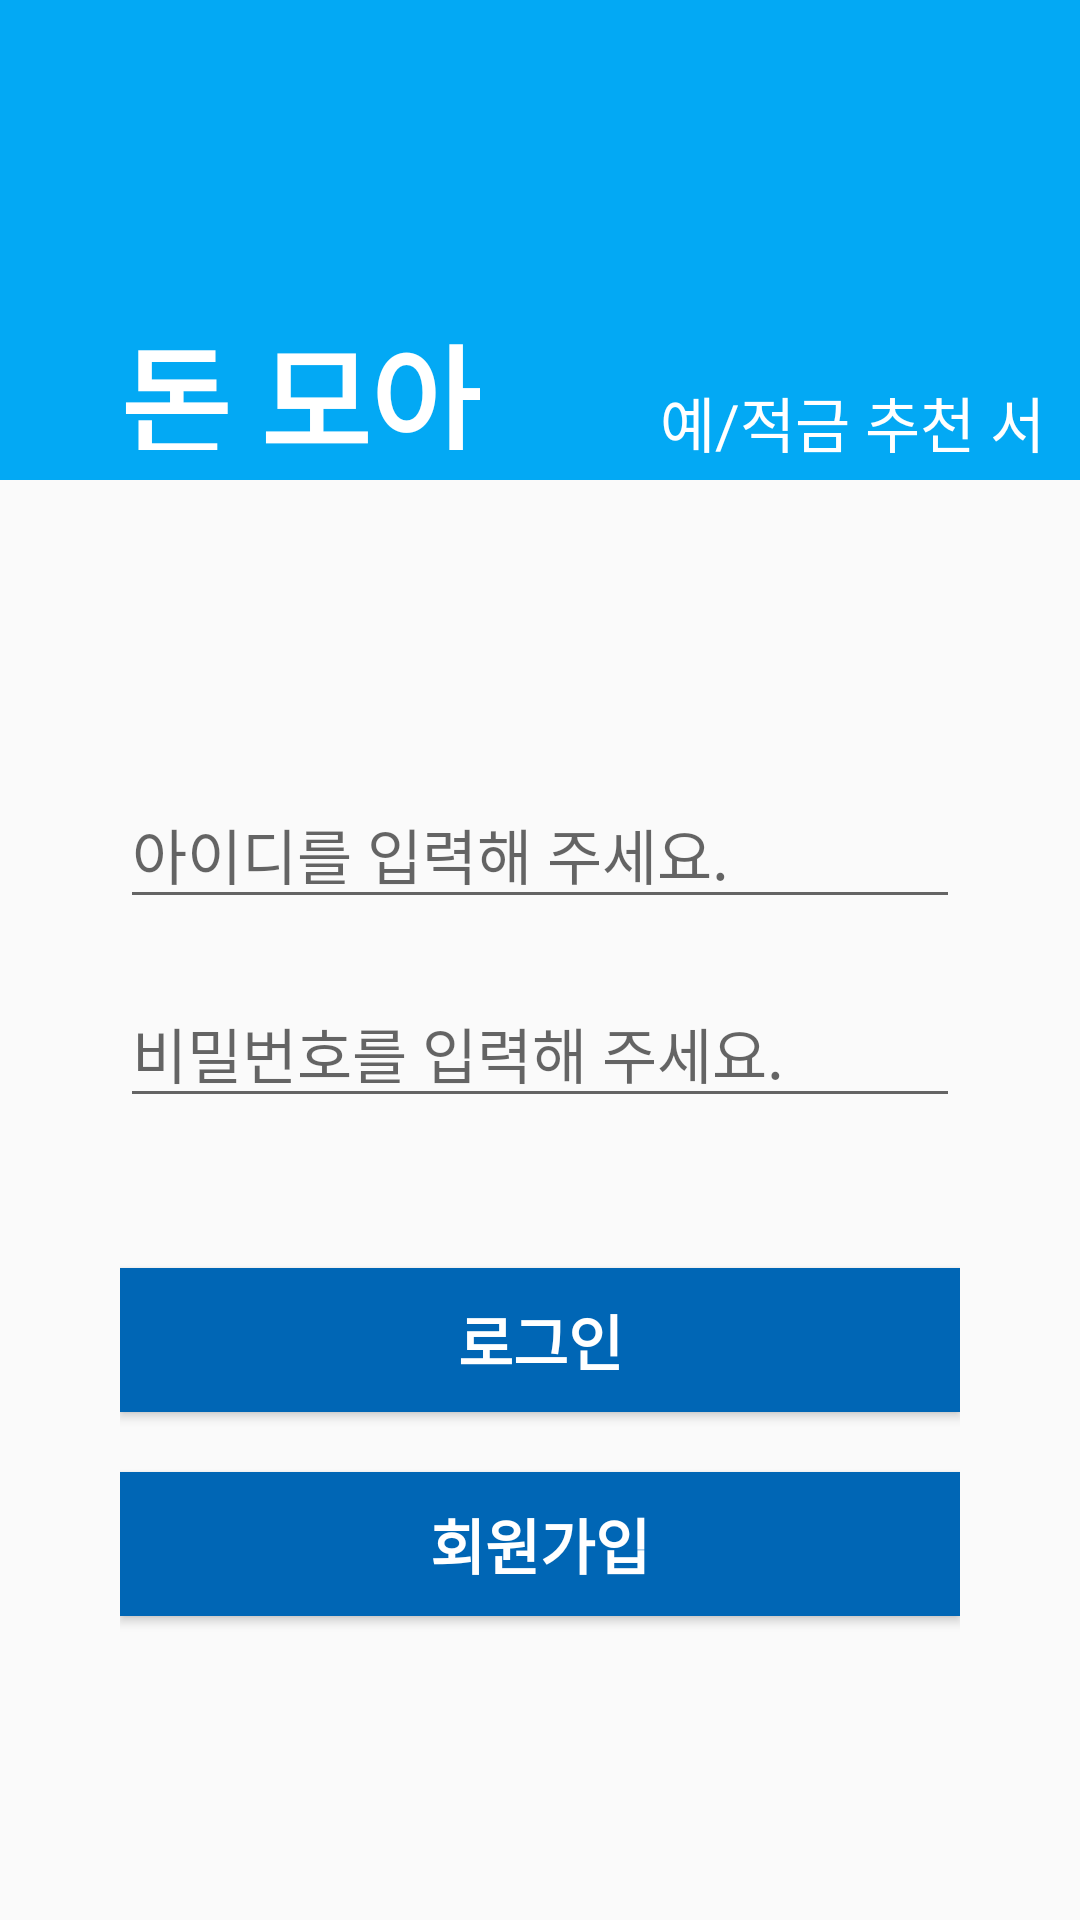

Layout XML and referenced resources for this Android screen:
<!-- AndroidManifest.xml: application theme AppTheme -->
<!-- res/layout/activity_login.xml -->
<?xml version="1.0" encoding="utf-8"?>

<LinearLayout
    xmlns:android="http://schemas.android.com/apk/res/android"
    xmlns:app="http://schemas.android.com/apk/res-auto"
    xmlns:tools="http://schemas.android.com/tools"
    android:layout_width="match_parent"
    android:layout_height="match_parent"
    tools:context=".view.LoginActivity"
    android:orientation="vertical">

    <LinearLayout
        android:layout_width="match_parent"
        android:layout_height="0dp"
        android:layout_weight="1"
        android:orientation="vertical"
        android:background="@color/colorPrimary">

        <LinearLayout
            android:layout_width="match_parent"
            android:layout_height="0dp"
            android:orientation="vertical"
            android:layout_weight="1.8"/>

        <LinearLayout
            android:layout_width="match_parent"
            android:layout_height="0dp"
            android:orientation="horizontal"
            android:layout_weight="1">

            <TextView
                android:layout_width="wrap_content"
                android:layout_height="wrap_content"
                android:text="@string/app_name"
                android:textStyle="bold"
                android:textColor="#ffffff"
                android:textSize="40dp"
                android:layout_marginLeft="40dp"
                android:layout_marginBottom="10dp"/>

            <TextView
                android:layout_width="wrap_content"
                android:layout_height="wrap_content"
                android:text="@string/sub_description"
                android:textColor="#ffffff"
                android:textSize="20dp"
                android:layout_marginLeft="60dp"
                android:layout_marginBottom="10dp"/>
        </LinearLayout>



    </LinearLayout>

    <LinearLayout
        android:layout_width="match_parent"
        android:layout_height="0dp"
        android:layout_weight="3"
        android:orientation="vertical"
        android:padding="40dp">

        <EditText
            android:id="@+id/user_id"
            android:layout_width="match_parent"
            android:layout_height="wrap_content"
            android:hint="아이디를 입력해 주세요."
            android:textSize="20dp"
            android:layout_marginTop="60dp"/>


        <EditText
            android:id="@+id/user_password"
            android:layout_width="match_parent"
            android:layout_height="wrap_content"
            android:hint="비밀번호를 입력해 주세요."
            android:inputType="textPassword"
            android:textSize="20dp"
            android:layout_marginTop="20dp"/>

        <Button
            android:id="@+id/login_btn"
            android:layout_width="match_parent"
            android:layout_height="wrap_content"
            android:background="@color/colorPrimaryDark"
            android:text="로그인"
            android:textColor="#ffffff"
            android:textSize="20dp"
            android:textStyle="bold"
            android:gravity="center"
            android:layout_marginTop="50dp"
            android:onClick="onClickLoginBtn"/>


        <Button
            android:id="@+id/register_btn"
            android:layout_width="match_parent"
            android:layout_height="wrap_content"
            android:background="@color/colorPrimaryDark"
            android:text="회원가입"
            android:textColor="#ffffff"
            android:textSize="20dp"
            android:textStyle="bold"
            android:gravity="center"
            android:layout_marginTop="20dp"
            android:onClick="onClickRegisterBtn"/>


    </LinearLayout>



</LinearLayout>
<!-- resources referenced by this layout -->
<resources>
  <color name="colorPrimary">#03A9F4</color>
  <color name="colorPrimaryDark">#0066B5</color>
  <string name="app_name">돈 모아</string>
  <string name="sub_description">예/적금 추천 서비스</string>
  <style name="AppTheme" parent="Theme.AppCompat.Light.DarkActionBar">
          
          <item name="colorPrimary">@color/colorPrimary</item>
          <item name="colorPrimaryDark">@color/colorPrimaryDark</item>
          <item name="colorAccent">@color/colorAccent</item>
      </style>
  <color name="colorAccent">#00BCD4</color>
</resources>
